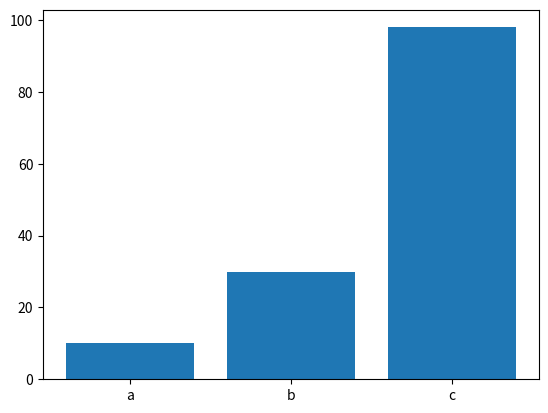

Source code (Python):
import matplotlib.pyplot as plt

def generate_bar_chart(labels, values ):

    fig, ax = plt.subplots()
    ax.bar(labels, values)
    plt.show()
    
def generate_pie_chart(labels, values ):

    fig, ax = plt.subplots()
    ax.pie(values, labels=labels)
    ax.axis('equal')
    plt.show()
    

if __name__ == "__main__":

    labels = ['a', 'b', 'c']
    values =  [10, 30, 98]
    generate_bar_chart(labels, values)
